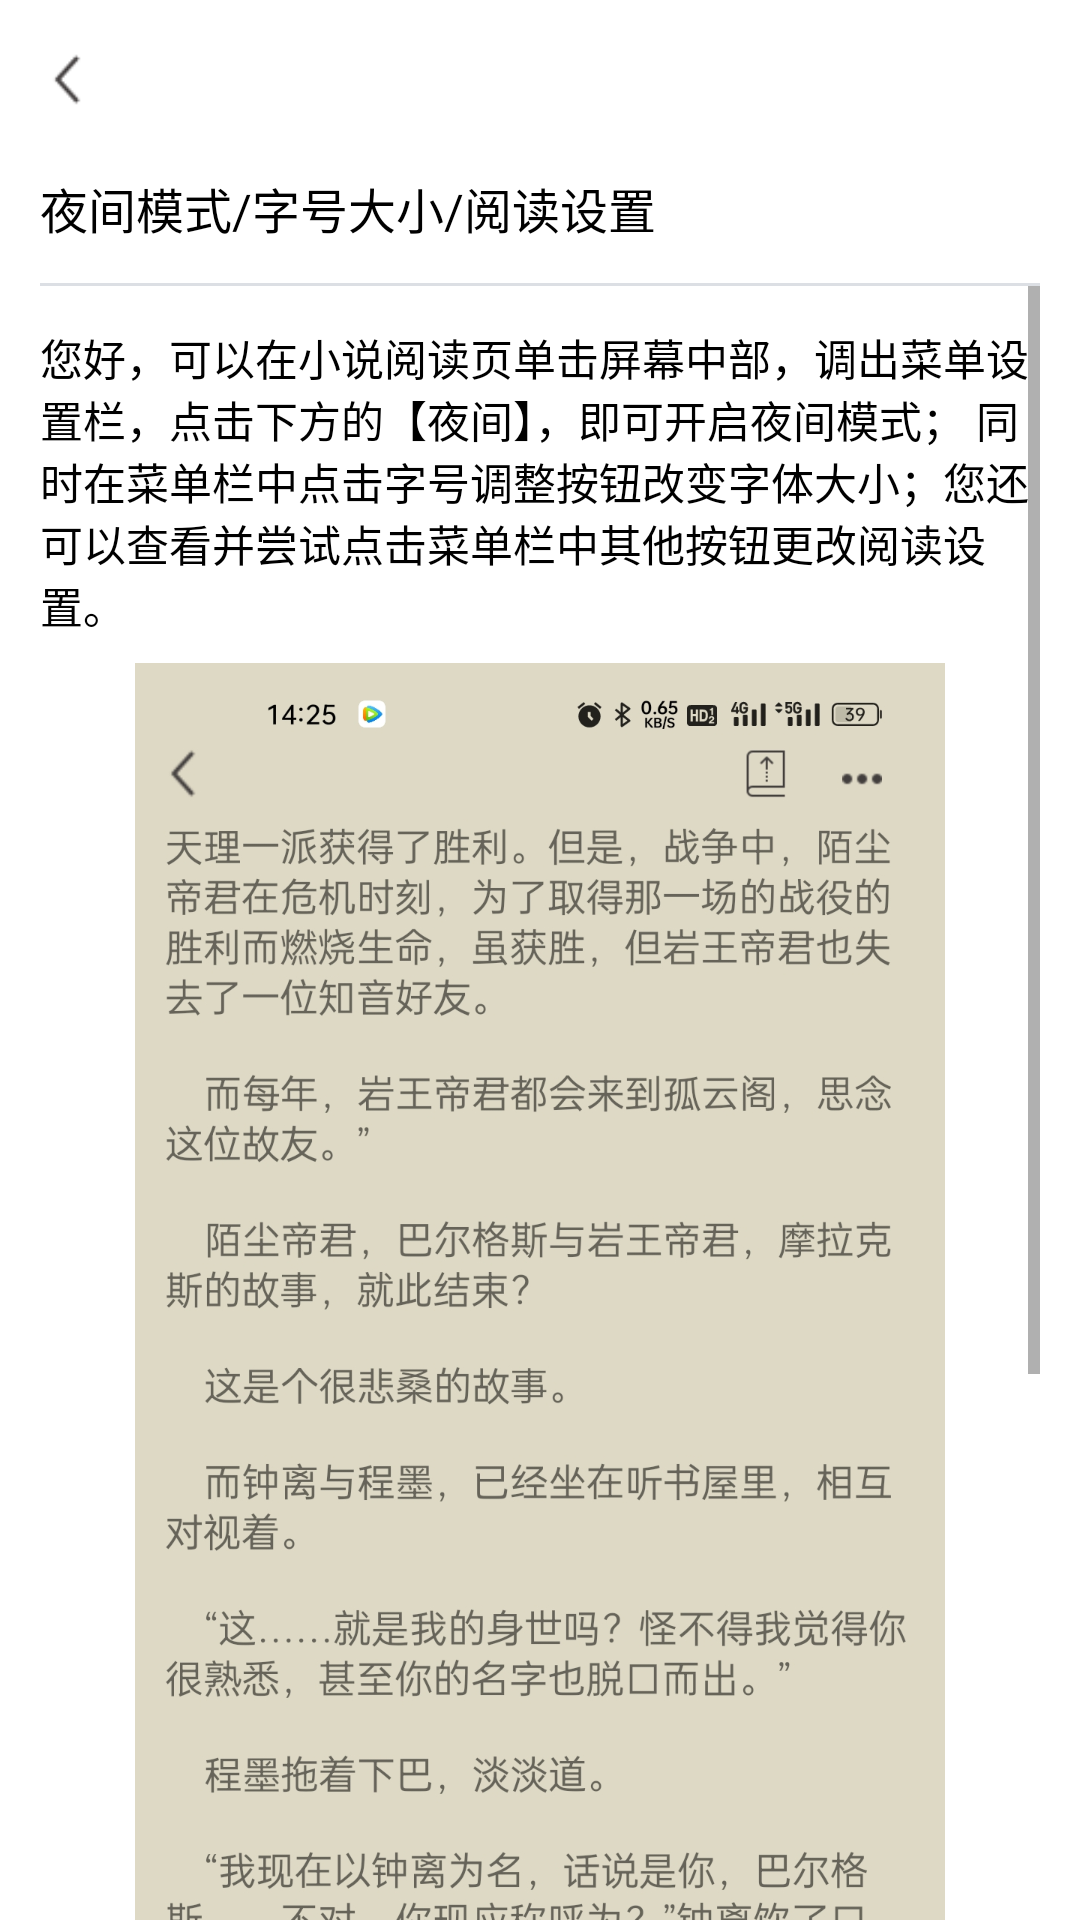

Reconstruct the res/layout file that produces this screen, plus the resources it refers to.
<!-- AndroidManifest.xml: application theme AppTheme -->
<!-- res/layout/activity_change_read_setting.xml -->
<?xml version="1.0" encoding="utf-8"?>
<LinearLayout xmlns:android="http://schemas.android.com/apk/res/android"
    xmlns:app="http://schemas.android.com/apk/res-auto"
    xmlns:tools="http://schemas.android.com/tools"
    android:layout_width="match_parent"
    android:layout_height="match_parent"
    android:orientation="vertical"
    android:paddingHorizontal="@dimen/dp_15"
    tools:context=".SettingModule.acquire_help.ImportBookActivity">

    <ImageView
        android:id="@+id/iv_back"
        android:layout_width="@dimen/dp_20"
        android:layout_height="@dimen/dp_20"
        android:layout_marginTop="@dimen/dp_20"
        android:contentDescription="@string/back"
        android:src="@mipmap/back_24px" />
    <TextView
        android:layout_width="wrap_content"
        android:layout_height="wrap_content"
        android:layout_marginTop="@dimen/dp_25"
        android:text="@string/set_help"
        android:textSize="@dimen/sp_18"/>
    <View
        android:layout_width="match_parent"
        android:layout_height="@dimen/dp_1"
        android:background="@color/grey_dc"
        android:layout_marginTop="@dimen/dp_15"/>
    <ScrollView
        android:layout_width="match_parent"
        android:layout_height="wrap_content">
        <LinearLayout
            android:layout_width="match_parent"
            android:layout_height="wrap_content"
            android:paddingBottom="@dimen/dp_20"
            android:orientation="vertical">
            <TextView
                android:layout_width="wrap_content"
                android:layout_height="wrap_content"
                android:layout_marginTop="@dimen/dp_15"
                android:text="@string/reading_setting_help"
                android:textSize="@dimen/sp_16"/>
            <ImageView
                android:layout_width="match_parent"
                android:layout_height="wrap_content"
                android:layout_marginTop="@dimen/dp_10"
                android:src="@mipmap/reading_set"
                android:scaleType="fitCenter"/>
            <com.google.android.material.button.MaterialButton
                android:id="@+id/mb_resolver"
                android:layout_width="@dimen/dp_120"
                android:layout_height="wrap_content"
                android:layout_marginStart="@dimen/dp_200"
                app:cornerRadius="@dimen/dp_50"
                android:backgroundTint="@color/font2"
                android:layout_marginTop="@dimen/dp_30"
                android:text="已解决"
                android:textColor="@color/black"/>
            <com.google.android.material.button.MaterialButton
                android:id="@+id/mb_master"
                android:layout_width="@dimen/dp_120"
                android:layout_height="wrap_content"
                android:backgroundTint="@color/grey_dc"
                app:cornerRadius="@dimen/dp_50"
                android:layout_marginTop="-50dp"
                android:text="未解决"/>
        </LinearLayout>
    </ScrollView>
</LinearLayout>
<!-- resources referenced by this layout -->
<resources>
  <color name="black">#FF000000</color>
  <color name="font2">#EBDBBC</color>
  <color name="grey_dc">#DCDFE4</color>
  <dimen name="dp_1">1dp</dimen>
  <dimen name="dp_10">10dp</dimen>
  <dimen name="dp_120">120dp</dimen>
  <dimen name="dp_15">15dp</dimen>
  <dimen name="dp_20">20dp</dimen>
  <dimen name="dp_200">200dp</dimen>
  <dimen name="dp_25">25dp</dimen>
  <dimen name="dp_30">30dp</dimen>
  <dimen name="dp_50">50dp</dimen>
  <dimen name="sp_16">16sp</dimen>
  <dimen name="sp_18">18sp</dimen>
  <!-- mipmap back_24px: png bitmap (mipmap-mdpi, 615 bytes) -->
  <!-- mipmap reading_set: jpg bitmap (mipmap-xxxhdpi, 517522 bytes) -->
  <string name="back">返回</string>
  <string name="reading_setting_help">您好，可以在小说阅读页单击屏幕中部，调出菜单设置栏，点击下方的【夜间】，即可开启夜间模式；
          同时在菜单栏中点击字号调整按钮改变字体大小；您还可以查看并尝试点击菜单栏中其他按钮更改阅读设置。</string>
  <string name="set_help">夜间模式/字号大小/阅读设置</string>
  <style name="AppTheme" parent="Theme.MaterialComponents.DayNight.DarkActionBar">
          
          <item name="colorPrimary">@color/colorPrimary</item>
          <item name="colorPrimaryDark">@color/colorPrimaryDark</item>
          <item name="colorAccent">@color/colorAccent</item>
          <item name="android:textColor">@android:color/black</item>
          <item name="mainBackground">@android:color/white</item>
          <item name="windowActionBar">false</item>
          <item name="windowNoTitle">true</item>
          <item name="android:windowDrawsSystemBarBackgrounds">false</item>
      </style>
  <color name="colorPrimary">#3F51B5</color>
  <color name="colorPrimaryDark">#303F9F</color>
  <color name="colorAccent">#FF4081</color>
</resources>
